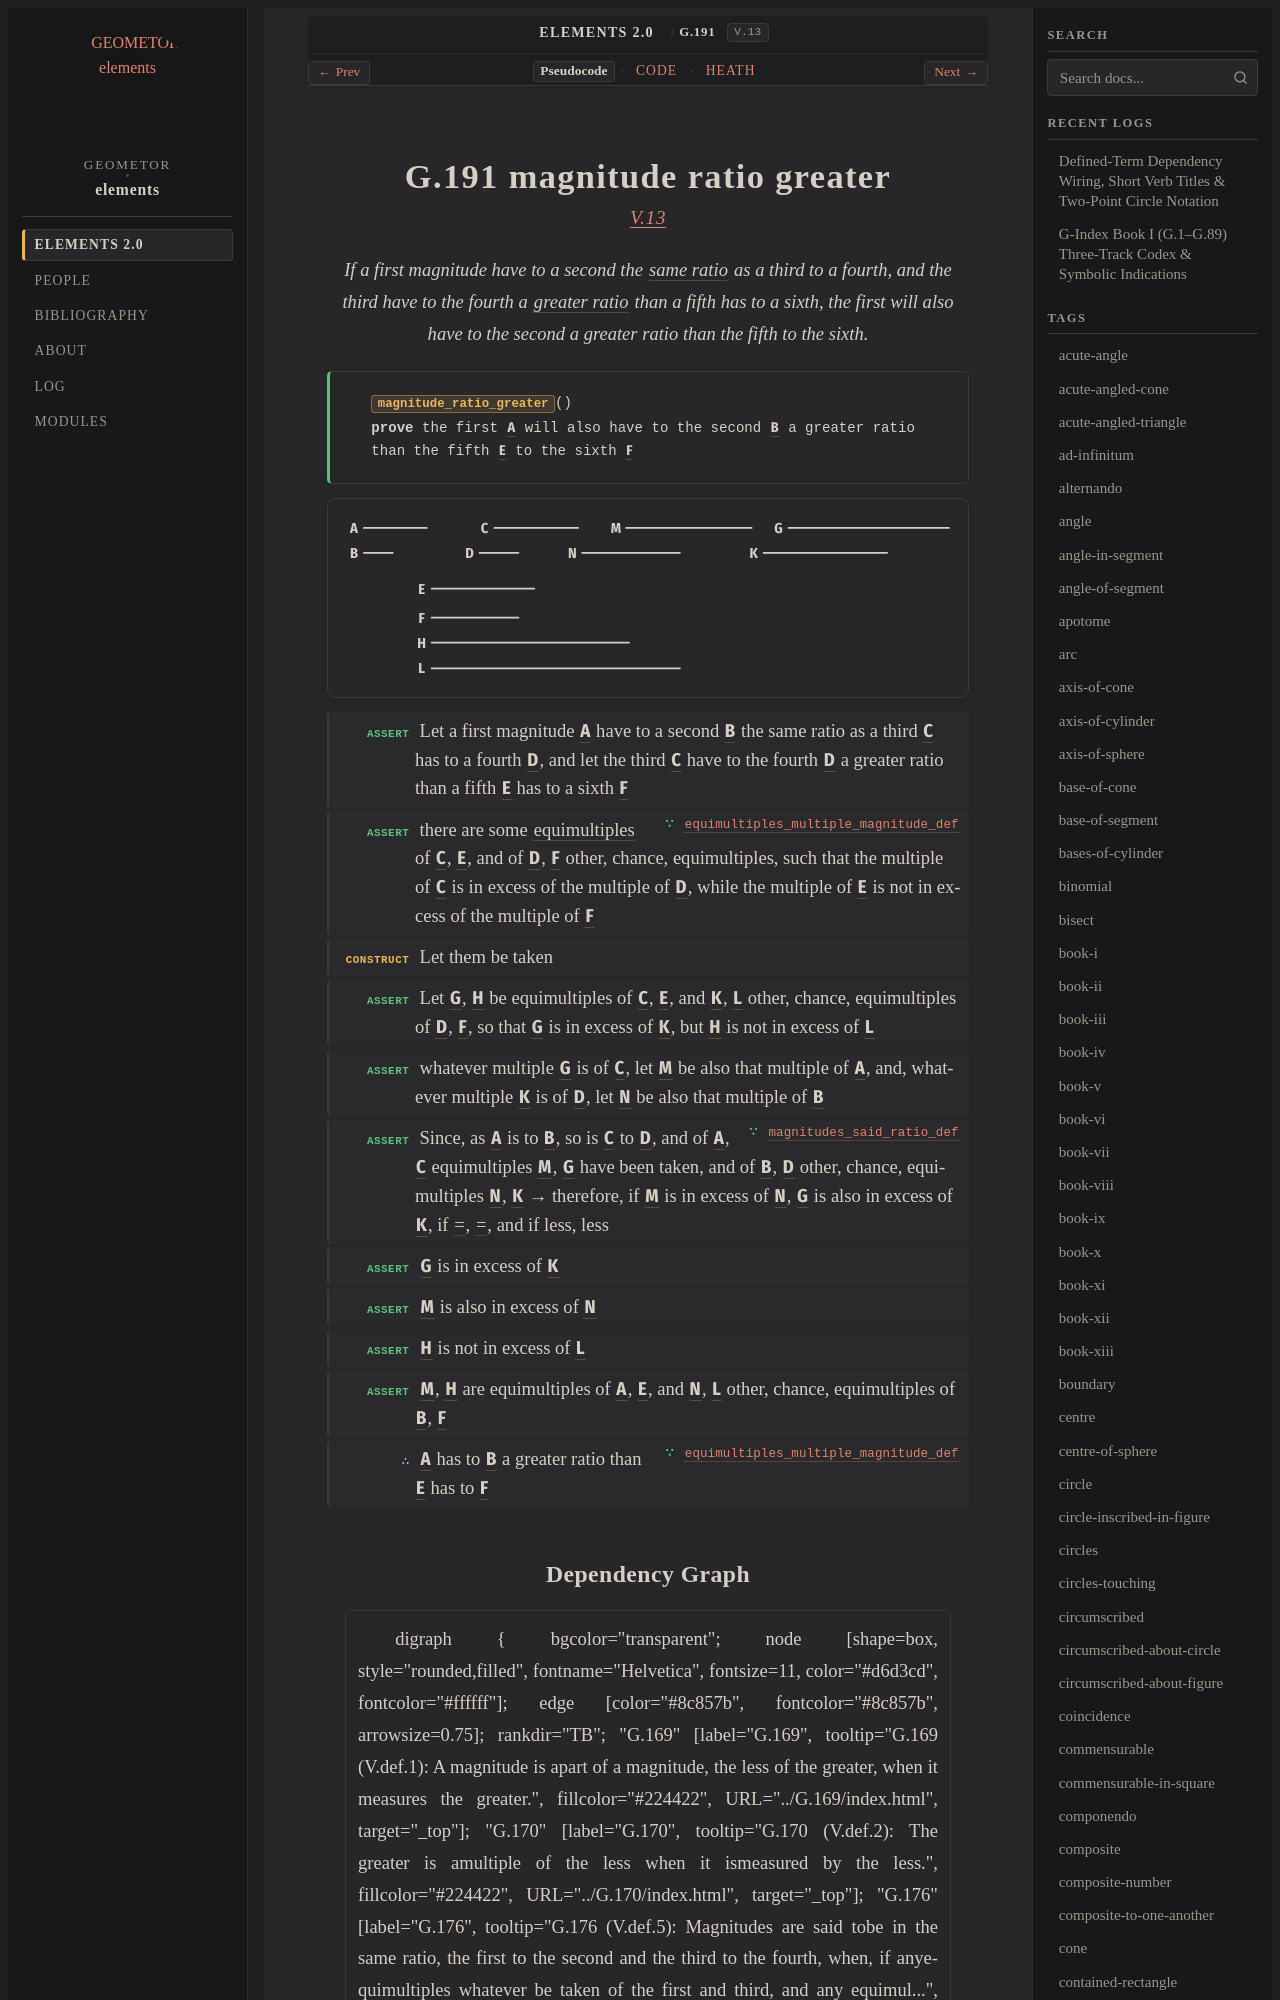

repository: geometor/elements · page: elements2/G.191/index.html · generator: sphinx

:order: 191
:number: 191
:canonical_id: G.191
:original_id: V.13
:title: G.191 magnitude ratio greater
:volume: II
:book: V
:type: prop
:subtype: theorem
:categories: theorem, proof, proportions, magnitudes
:category: theorem, proof, proportions, magnitudes
:tags: book-v, point, in-the-same-ratio, greater-ratio, multiple, ratio, equality
:dependencies: G.170, G.176, G.185
:excerpt: If a first magnitude have to a second the same ratio as a third to a fourth, and the third have to the fourth a greater ratio than a fifth has to a sixth, the first will also have to the second a greater ratio than the fifth to the sixth.

.. _G.191:
.. _V.13:
